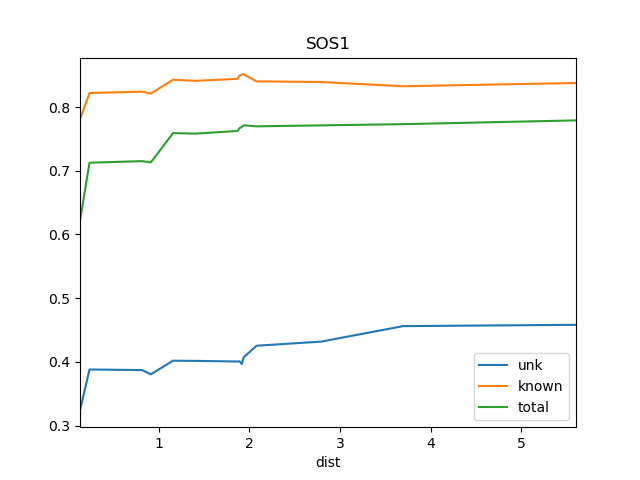

The file beside this chart, header and first rows:
dist, known, total, train_docs, unk
0.1335, 0.7808, 0.6218, {'WS1'}, 0.3238
0.2383, 0.822, 0.7126, {'SRR1', 'WS1'}, 0.388
0.8179, 0.8241, 0.7151, {'SRR1', 'REN12', 'WS1'}, 0.3871
0.9142, 0.8212, 0.7131, {'REN11', 'SRR1', 'REN12', 'WS1'}, 0.3804
1.159, 0.8428, 0.7591, {'REN2', 'REN12', 'WS1', 'REN11', 'SRR1'…, 0.4018
1.412, 0.8412, 0.7583, {'REN2', 'REN6', 'REN12', 'WS1', 'REN5',…, 0.4015
1.871, 0.8443, 0.7625, {'REN2', 'REN3', 'REN6', 'REN12', 'REN5'…, 0.4005
1.892, 0.8493, 0.767, {'REN2', 'REN6', 'WS1', 'REN5', 'St2', '…, 0.4009
1.917, 0.8513, 0.7686, {'REN8', 'REN7', 'REN2', 'REN6', 'WS1', …, 0.3966
1.938, 0.8512, 0.7714, {'REN7', 'REN2', 'REN12', 'WS1', 'REN5',…, 0.4071
2.08, 0.8404, 0.7697, {'REN5', 'BS1', 'DSR', 'REN7', 'REN6', '…, 0.4253
2.793, 0.8393, 0.7713, {'REN5', 'BS1', 'DSR', 'REN7', 'REN6', '…, 0.4318
3.696, 0.8327, 0.7731, {'REN5', 'BS1', 'DSR', 'REN7', 'REN6', '…, 0.4561
5.602, 0.8378, 0.7791, {'Ko', 'REN5', 'BS1', 'DSR', 'REN7', 'RE…, 0.4581
